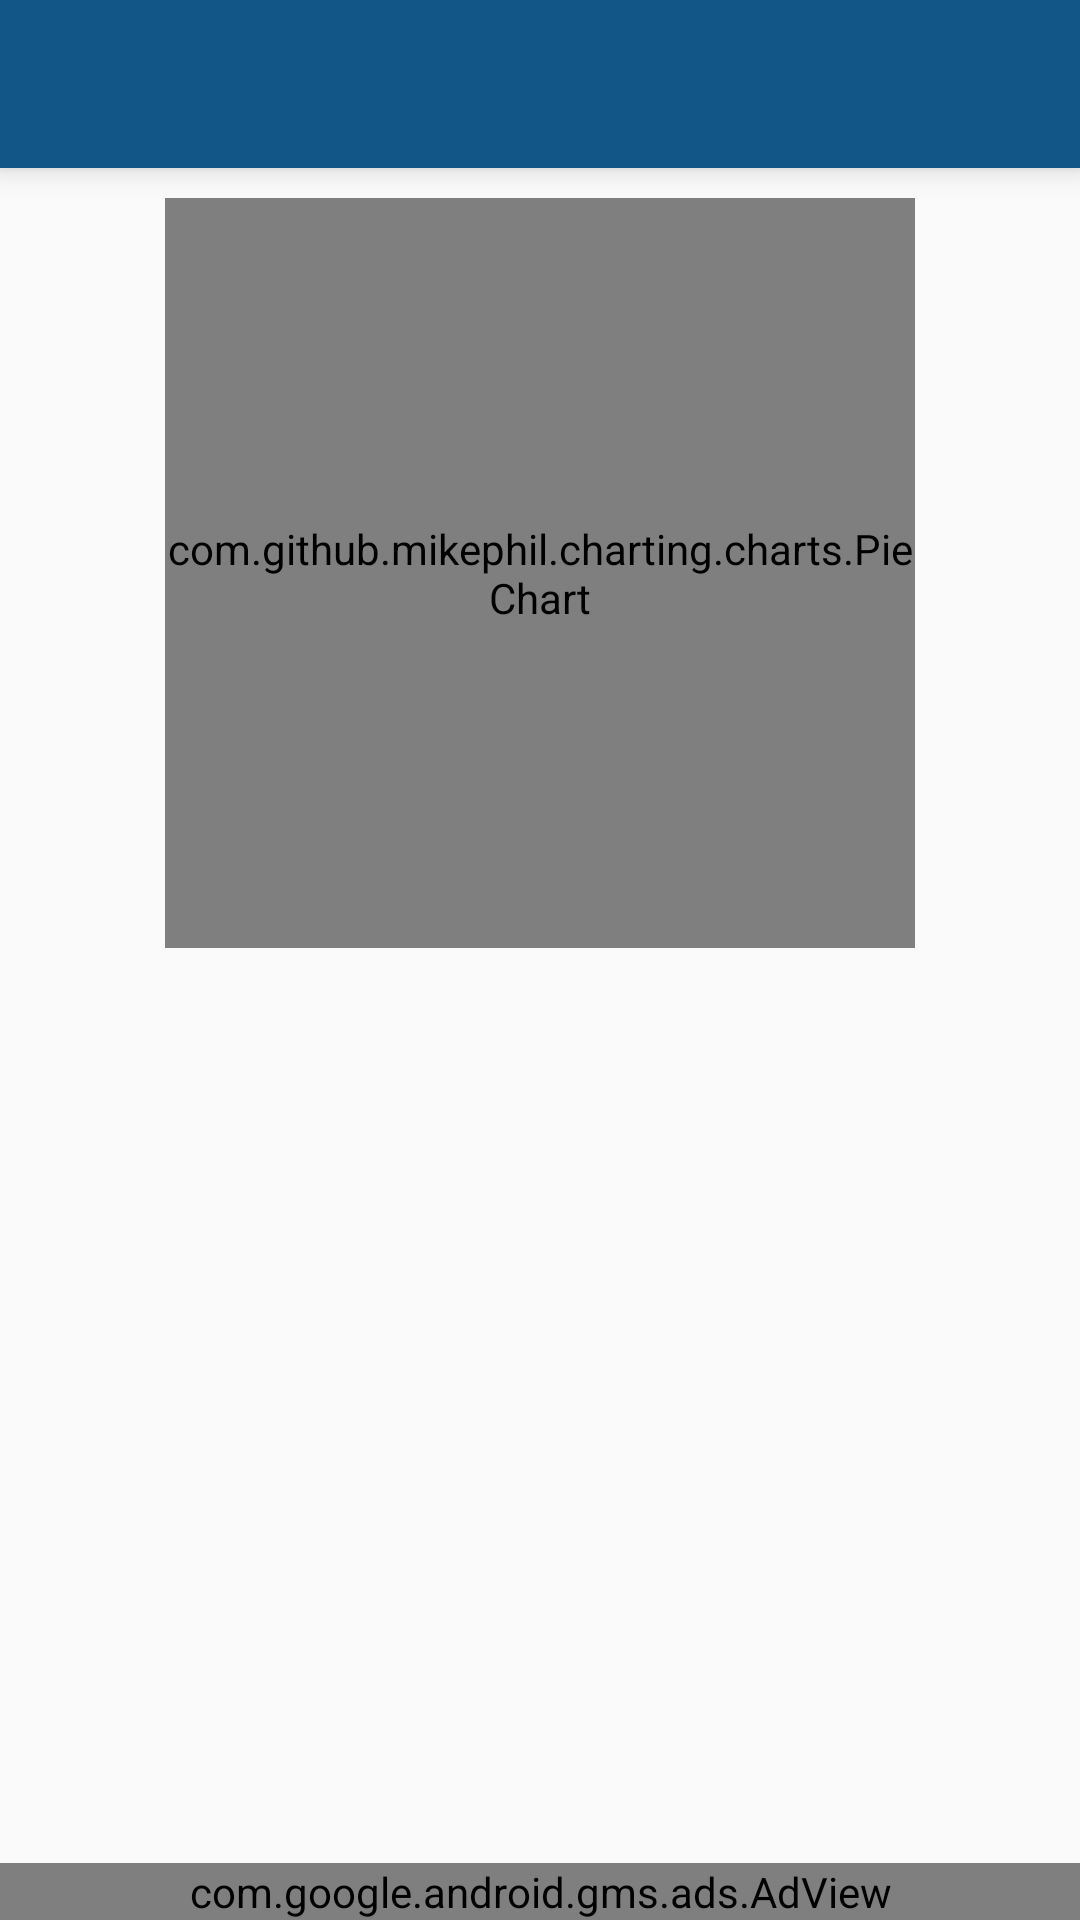

Layout XML and referenced resources for this Android screen:
<!-- AndroidManifest.xml: application theme AppTheme -->
<!-- res/layout/activity_expenses.xml -->
<?xml version="1.0" encoding="utf-8"?>
<RelativeLayout xmlns:android="http://schemas.android.com/apk/res/android"
    xmlns:app="http://schemas.android.com/apk/res-auto"
    xmlns:tools="http://schemas.android.com/tools"
    android:layout_width="match_parent"
    android:layout_height="match_parent"
    xmlns:ads="http://schemas.android.com/apk/res-auto"
    android:orientation="vertical"
    tools:context="com.hashrail.moneyreview.ExpensesActivity">

    <android.support.v7.widget.Toolbar
        android:id="@+id/toolbarExpenseOnly"
        android:layout_width="match_parent"
        android:layout_height="wrap_content"
        android:layout_alignParentTop="true"
        android:background="?attr/colorPrimary"
        android:elevation="6dp"
        android:minHeight="?attr/actionBarSize"
        android:theme="@style/ThemeOverlay.AppCompat.Dark.ActionBar"
        app:popupTheme="@style/ThemeOverlay.AppCompat.Light" />


    <LinearLayout
        android:layout_width="match_parent"
        android:layout_height="match_parent"
        android:layout_below="@+id/toolbarExpenseOnly"
        android:orientation="vertical">

        <com.github.mikephil.charting.charts.PieChart
            android:id="@+id/chartExpenses"
            android:layout_width="250dp"
            android:layout_height="250dp"
            android:layout_gravity="center"
            android:layout_marginTop="10dp" />

        <ListView
            android:id="@+id/listviewExp"
            android:layout_width="match_parent"
            android:layout_height="match_parent"
            android:layout_below="@+id/chartExpenses"
            android:layout_margin="30dp"
            android:scrollbars="none" />

    </LinearLayout>

    <RelativeLayout
        android:layout_width="match_parent"
        android:layout_height="wrap_content"
        android:layout_alignParentBottom="true">

        <com.google.android.gms.ads.AdView
            android:id="@+id/adViewExpenses"
            android:layout_width="fill_parent"
            android:layout_height="wrap_content"
            ads:adSize="BANNER"
            ads:adUnitId="@string/test_admob_unit_id" />
    </RelativeLayout>

</RelativeLayout>
<!-- resources referenced by this layout -->
<resources>
  <string name="test_admob_unit_id">ca-app-pub-4390957762197405/4838817080</string>
  <style name="AppTheme" parent="Theme.AppCompat.Light.DarkActionBar">
          
          <item name="windowNoTitle">true</item>
          <item name="windowActionBar">false</item>
          <item name="colorPrimary">@color/colorPrimary</item>
          <item name="colorPrimaryDark">@color/colorPrimaryDark</item>
          <item name="colorAccent">@color/colorAccent</item>
  
      </style>
  <color name="colorPrimary">#125688</color>
  <color name="colorPrimaryDark">#000</color>
  <color name="colorAccent">#FF4081</color>
</resources>
